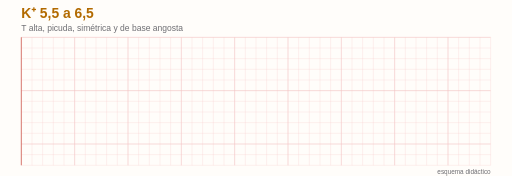
t = 0.00 s
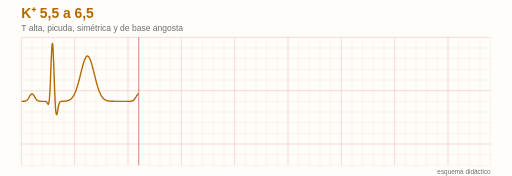
t = 0.94 s
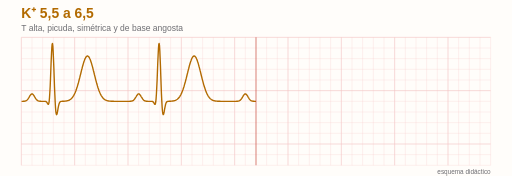
t = 1.88 s
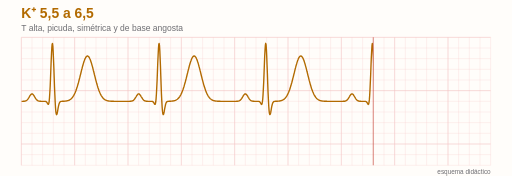
t = 2.81 s
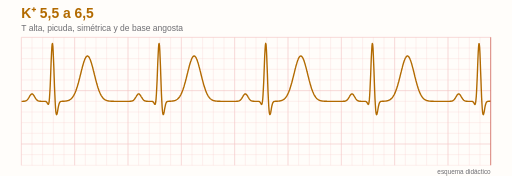
t = 3.75 s
t = 4.06 s: frame unchanged from t = 3.75 s, image omitted

The animated SVG that drew these frames (rendered in a browser with its animation timeline set to each time). Animation: 3 SMIL elements (animate=3); one cycle of 5.00 s, repeats indefinitely.

<svg xmlns='http://www.w3.org/2000/svg' viewBox='0 0 960 330'>
<rect width='960' height='330' fill='#fffdfa'/>
<defs><clipPath id='r'><rect x='40' y='0' width='0' height='330'><animate attributeName='width' values='0;880;880' keyTimes='0;0.75;1' dur='5s' repeatCount='indefinite'/></rect></clipPath></defs>
<line x1='40' x2='40' y1='70' y2='310' stroke='#f3c4c4' stroke-width='1.2'/><line x1='60' x2='60' y1='70' y2='310' stroke='#f3c4c4' stroke-width='0.5'/><line x1='80' x2='80' y1='70' y2='310' stroke='#f3c4c4' stroke-width='0.5'/><line x1='100' x2='100' y1='70' y2='310' stroke='#f3c4c4' stroke-width='0.5'/><line x1='120' x2='120' y1='70' y2='310' stroke='#f3c4c4' stroke-width='0.5'/><line x1='140' x2='140' y1='70' y2='310' stroke='#f3c4c4' stroke-width='1.2'/><line x1='160' x2='160' y1='70' y2='310' stroke='#f3c4c4' stroke-width='0.5'/><line x1='180' x2='180' y1='70' y2='310' stroke='#f3c4c4' stroke-width='0.5'/><line x1='200' x2='200' y1='70' y2='310' stroke='#f3c4c4' stroke-width='0.5'/><line x1='220' x2='220' y1='70' y2='310' stroke='#f3c4c4' stroke-width='0.5'/><line x1='240' x2='240' y1='70' y2='310' stroke='#f3c4c4' stroke-width='1.2'/><line x1='260' x2='260' y1='70' y2='310' stroke='#f3c4c4' stroke-width='0.5'/><line x1='280' x2='280' y1='70' y2='310' stroke='#f3c4c4' stroke-width='0.5'/><line x1='300' x2='300' y1='70' y2='310' stroke='#f3c4c4' stroke-width='0.5'/><line x1='320' x2='320' y1='70' y2='310' stroke='#f3c4c4' stroke-width='0.5'/><line x1='340' x2='340' y1='70' y2='310' stroke='#f3c4c4' stroke-width='1.2'/><line x1='360' x2='360' y1='70' y2='310' stroke='#f3c4c4' stroke-width='0.5'/><line x1='380' x2='380' y1='70' y2='310' stroke='#f3c4c4' stroke-width='0.5'/><line x1='400' x2='400' y1='70' y2='310' stroke='#f3c4c4' stroke-width='0.5'/><line x1='420' x2='420' y1='70' y2='310' stroke='#f3c4c4' stroke-width='0.5'/><line x1='440' x2='440' y1='70' y2='310' stroke='#f3c4c4' stroke-width='1.2'/><line x1='460' x2='460' y1='70' y2='310' stroke='#f3c4c4' stroke-width='0.5'/><line x1='480' x2='480' y1='70' y2='310' stroke='#f3c4c4' stroke-width='0.5'/><line x1='500' x2='500' y1='70' y2='310' stroke='#f3c4c4' stroke-width='0.5'/><line x1='520' x2='520' y1='70' y2='310' stroke='#f3c4c4' stroke-width='0.5'/><line x1='540' x2='540' y1='70' y2='310' stroke='#f3c4c4' stroke-width='1.2'/><line x1='560' x2='560' y1='70' y2='310' stroke='#f3c4c4' stroke-width='0.5'/><line x1='580' x2='580' y1='70' y2='310' stroke='#f3c4c4' stroke-width='0.5'/><line x1='600' x2='600' y1='70' y2='310' stroke='#f3c4c4' stroke-width='0.5'/><line x1='620' x2='620' y1='70' y2='310' stroke='#f3c4c4' stroke-width='0.5'/><line x1='640' x2='640' y1='70' y2='310' stroke='#f3c4c4' stroke-width='1.2'/><line x1='660' x2='660' y1='70' y2='310' stroke='#f3c4c4' stroke-width='0.5'/><line x1='680' x2='680' y1='70' y2='310' stroke='#f3c4c4' stroke-width='0.5'/><line x1='700' x2='700' y1='70' y2='310' stroke='#f3c4c4' stroke-width='0.5'/><line x1='720' x2='720' y1='70' y2='310' stroke='#f3c4c4' stroke-width='0.5'/><line x1='740' x2='740' y1='70' y2='310' stroke='#f3c4c4' stroke-width='1.2'/><line x1='760' x2='760' y1='70' y2='310' stroke='#f3c4c4' stroke-width='0.5'/><line x1='780' x2='780' y1='70' y2='310' stroke='#f3c4c4' stroke-width='0.5'/><line x1='800' x2='800' y1='70' y2='310' stroke='#f3c4c4' stroke-width='0.5'/><line x1='820' x2='820' y1='70' y2='310' stroke='#f3c4c4' stroke-width='0.5'/><line x1='840' x2='840' y1='70' y2='310' stroke='#f3c4c4' stroke-width='1.2'/><line x1='860' x2='860' y1='70' y2='310' stroke='#f3c4c4' stroke-width='0.5'/><line x1='880' x2='880' y1='70' y2='310' stroke='#f3c4c4' stroke-width='0.5'/><line x1='900' x2='900' y1='70' y2='310' stroke='#f3c4c4' stroke-width='0.5'/><line x1='920' x2='920' y1='70' y2='310' stroke='#f3c4c4' stroke-width='0.5'/><line x1='40' x2='920' y1='70' y2='70' stroke='#f3c4c4' stroke-width='1.2'/><line x1='40' x2='920' y1='90' y2='90' stroke='#f3c4c4' stroke-width='0.5'/><line x1='40' x2='920' y1='110' y2='110' stroke='#f3c4c4' stroke-width='0.5'/><line x1='40' x2='920' y1='130' y2='130' stroke='#f3c4c4' stroke-width='0.5'/><line x1='40' x2='920' y1='150' y2='150' stroke='#f3c4c4' stroke-width='0.5'/><line x1='40' x2='920' y1='170' y2='170' stroke='#f3c4c4' stroke-width='1.2'/><line x1='40' x2='920' y1='190' y2='190' stroke='#f3c4c4' stroke-width='0.5'/><line x1='40' x2='920' y1='210' y2='210' stroke='#f3c4c4' stroke-width='0.5'/><line x1='40' x2='920' y1='230' y2='230' stroke='#f3c4c4' stroke-width='0.5'/><line x1='40' x2='920' y1='250' y2='250' stroke='#f3c4c4' stroke-width='0.5'/><line x1='40' x2='920' y1='270' y2='270' stroke='#f3c4c4' stroke-width='1.2'/><line x1='40' x2='920' y1='290' y2='290' stroke='#f3c4c4' stroke-width='0.5'/><line x1='40' x2='920' y1='310' y2='310' stroke='#f3c4c4' stroke-width='0.5'/>
<text x='40' y='34' font-size='26' font-weight='700' fill='#b26a00' font-family='Helvetica, Arial, sans-serif'>K⁺ 5,5 a 6,5</text>
<text x='40' y='58' font-size='16' fill='#6e6e73' font-family='Helvetica, Arial, sans-serif'>T alta, picuda, simétrica y de base angosta</text>
<g clip-path='url(#r)'><path d='M40.0,190.0 L40.6,190.0 L41.3,190.0 L41.9,190.0 L42.5,190.0 L43.1,190.0 L43.8,189.9 L44.4,189.9 L45.0,189.9 L45.7,189.8 L46.3,189.7 L46.9,189.6 L47.5,189.4 L48.2,189.2 L48.8,188.9 L49.4,188.6 L50.1,188.1 L50.7,187.6 L51.3,187.0 L51.9,186.3 L52.6,185.5 L53.2,184.6 L53.8,183.6 L54.5,182.5 L55.1,181.4 L55.7,180.4 L56.3,179.3 L57.0,178.4 L57.6,177.6 L58.2,176.9 L58.9,176.4 L59.5,176.1 L60.1,176.0 L60.7,176.2 L61.4,176.5 L62.0,177.1 L62.6,177.8 L63.3,178.7 L63.9,179.7 L64.5,180.8 L65.1,181.8 L65.8,182.9 L66.4,183.9 L67.0,184.9 L67.7,185.8 L68.3,186.6 L68.9,187.2 L69.5,187.8 L70.2,188.3 L70.8,188.7 L71.4,189.0 L72.1,189.3 L72.7,189.5 L73.3,189.6 L73.9,189.7 L74.6,189.8 L75.2,189.9 L75.8,189.9 L76.5,189.9 L77.1,190.0 L77.7,190.0 L78.3,190.0 L79.0,190.0 L79.6,190.0 L80.2,190.0 L80.9,190.0 L81.5,190.0 L82.1,190.0 L82.7,190.0 L83.4,190.0 L84.0,190.0 L84.6,190.1 L85.3,190.1 L85.9,190.3 L86.5,190.6 L87.1,191.0 L87.8,191.7 L88.4,192.7 L89.0,193.9 L89.7,195.0 L90.3,195.7 L90.9,195.5 L91.5,193.8 L92.2,189.9 L92.8,183.4 L93.4,174.0 L94.1,161.8 L94.7,147.2 L95.3,131.2 L95.9,115.2 L96.6,100.6 L97.2,89.3 L97.8,82.6 L98.5,81.5 L99.1,86.4 L99.7,96.5 L100.3,110.9 L101.0,127.8 L101.6,145.7 L102.2,163.0 L102.9,178.7 L103.5,191.8 L104.1,202.0 L104.7,209.2 L105.4,213.4 L106.0,215.0 L106.6,214.5 L107.3,212.3 L107.9,209.2 L108.5,205.5 L109.1,201.9 L109.8,198.7 L110.4,196.0 L111.0,194.0 L111.7,192.5 L112.3,191.5 L112.9,190.8 L113.5,190.4 L114.2,190.2 L114.8,190.1 L115.4,190.0 L116.1,190.0 L116.7,189.9 L117.3,189.9 L117.9,189.9 L118.6,189.9 L119.2,189.8 L119.8,189.8 L120.5,189.8 L121.1,189.7 L121.7,189.7 L122.3,189.6 L123.0,189.5 L123.6,189.4 L124.2,189.4 L124.9,189.2 L125.5,189.1 L126.1,189.0 L126.7,188.8 L127.4,188.6 L128.0,188.4 L128.6,188.2 L129.3,188.0 L129.9,187.7 L130.5,187.3 L131.1,187.0 L131.8,186.6 L132.4,186.1 L133.0,185.6 L133.7,185.0 L134.3,184.4 L134.9,183.8 L135.5,183.0 L136.2,182.2 L136.8,181.3 L137.4,180.4 L138.1,179.4 L138.7,178.2 L139.3,177.0 L139.9,175.8 L140.6,174.4 L141.2,172.9 L141.8,171.4 L142.5,169.7 L143.1,168.0 L143.7,166.1 L144.3,164.2 L145.0,162.2 L145.6,160.1 L146.2,157.9 L146.9,155.7 L147.5,153.4 L148.1,151.0 L148.7,148.6 L149.4,146.1 L150.0,143.6 L150.6,141.0 L151.3,138.5 L151.9,136.0 L152.5,133.4 L153.1,130.9 L153.8,128.5 L154.4,126.0 L155.0,123.7 L155.7,121.4 L156.3,119.3 L156.9,117.2 L157.5,115.3 L158.2,113.5 L158.8,111.8 L159.4,110.3 L160.1,109.0 L160.7,107.8 L161.3,106.9 L161.9,106.1 L162.6,105.5 L163.2,105.2 L163.8,105.0 L164.5,105.1 L165.1,105.3 L165.7,105.8 L166.3,106.4 L167.0,107.3 L167.6,108.3 L168.2,109.6 L168.9,111.0 L169.5,112.5 L170.1,114.3 L170.7,116.1 L171.4,118.1 L172.0,120.2 L172.6,122.5 L173.3,124.8 L173.9,127.1 L174.5,129.6 L175.1,132.1 L175.8,134.6 L176.4,137.1 L177.0,139.7 L177.7,142.2 L178.3,144.7 L178.9,147.2 L179.5,149.7 L180.2,152.1 L180.8,154.4 L181.4,156.7 L182.1,158.9 L182.7,161.1 L183.3,163.1 L183.9,165.1 L184.6,167.0 L185.2,168.8 L185.8,170.5 L186.5,172.1 L187.1,173.6 L187.7,175.0 L188.3,176.4 L189.0,177.6 L189.6,178.8 L190.2,179.8 L190.9,180.8 L191.5,181.7 L192.1,182.6 L192.7,183.4 L193.4,184.1 L194.0,184.7 L194.6,185.3 L195.3,185.8 L195.9,186.3 L196.5,186.7 L197.1,187.1 L197.8,187.5 L198.4,187.8 L199.0,188.1 L199.7,188.3 L200.3,188.5 L200.9,188.7 L201.5,188.9 L202.2,189.1 L202.8,189.2 L203.4,189.3 L204.1,189.4 L204.7,189.5 L205.3,189.6 L205.9,189.6 L206.6,189.7 L207.2,189.7 L207.8,189.8 L208.5,189.8 L209.1,189.8 L209.7,189.9 L210.3,189.9 L211.0,189.9 L211.6,189.9 L212.2,189.9 L212.9,189.9 L213.5,190.0 L214.1,190.0 L214.7,190.0 L215.4,190.0 L216.0,190.0 L216.6,190.0 L217.3,190.0 L217.9,190.0 L218.5,190.0 L219.1,190.0 L219.8,190.0 L220.4,190.0 L221.0,190.0 L221.7,190.0 L222.3,190.0 L222.9,190.0 L223.5,190.0 L224.2,190.0 L224.8,190.0 L225.4,190.0 L226.1,190.0 L226.7,190.0 L227.3,190.0 L227.9,190.0 L228.6,190.0 L229.2,190.0 L229.8,190.0 L230.5,190.0 L231.1,190.0 L231.7,190.0 L232.3,190.0 L233.0,190.0 L233.6,190.0 L234.2,190.0 L234.9,190.0 L235.5,190.0 L236.1,190.0 L236.7,190.0 L237.4,190.0 L238.0,190.0 L238.6,190.0 L239.3,190.0 L239.9,190.0 L240.5,190.0 L241.1,190.0 L241.8,190.0 L242.4,190.0 L243.0,190.0 L243.7,189.9 L244.3,189.9 L244.9,189.9 L245.5,189.8 L246.2,189.7 L246.8,189.6 L247.4,189.4 L248.1,189.2 L248.7,189.0 L249.3,188.6 L249.9,188.2 L250.6,187.7 L251.2,187.1 L251.8,186.4 L252.5,185.6 L253.1,184.7 L253.7,183.7 L254.3,182.7 L255.0,181.6 L255.6,180.6 L256.2,179.5 L256.9,178.6 L257.5,177.7 L258.1,177.0 L258.7,176.4 L259.4,176.1 L260.0,176.0 L260.6,176.1 L261.3,176.4 L261.9,177.0 L262.5,177.7 L263.1,178.6 L263.8,179.5 L264.4,180.6 L265.0,181.6 L265.7,182.7 L266.3,183.7 L266.9,184.7 L267.5,185.6 L268.2,186.4 L268.8,187.1 L269.4,187.7 L270.1,188.2 L270.7,188.6 L271.3,189.0 L271.9,189.2 L272.6,189.4 L273.2,189.6 L273.8,189.7 L274.5,189.8 L275.1,189.9 L275.7,189.9 L276.3,189.9 L277.0,190.0 L277.6,190.0 L278.2,190.0 L278.9,190.0 L279.5,190.0 L280.1,190.0 L280.7,190.0 L281.4,190.0 L282.0,190.0 L282.6,190.0 L283.3,190.0 L283.9,190.0 L284.5,190.0 L285.1,190.1 L285.8,190.2 L286.4,190.5 L287.0,190.9 L287.7,191.6 L288.3,192.5 L288.9,193.6 L289.5,194.8 L290.2,195.6 L290.8,195.7 L291.4,194.3 L292.1,190.8 L292.7,184.8 L293.3,175.9 L293.9,164.2 L294.6,150.0 L295.2,134.2 L295.8,118.0 L296.5,103.1 L297.1,91.0 L297.7,83.4 L298.3,81.3 L299.0,85.1 L299.6,94.3 L300.2,108.0 L300.9,124.6 L301.5,142.4 L302.1,160.0 L302.7,176.0 L303.4,189.6 L304.0,200.4 L304.6,208.1 L305.3,212.9 L305.9,214.9 L306.5,214.7 L307.1,212.8 L307.8,209.8 L308.4,206.2 L309.0,202.6 L309.7,199.3 L310.3,196.5 L310.9,194.3 L311.5,192.7 L312.2,191.6 L312.8,190.9 L313.4,190.5 L314.1,190.2 L314.7,190.1 L315.3,190.0 L315.9,190.0 L316.6,189.9 L317.2,189.9 L317.8,189.9 L318.5,189.9 L319.1,189.8 L319.7,189.8 L320.3,189.8 L321.0,189.7 L321.6,189.7 L322.2,189.6 L322.9,189.5 L323.5,189.5 L324.1,189.4 L324.7,189.3 L325.4,189.2 L326.0,189.0 L326.6,188.9 L327.3,188.7 L327.9,188.5 L328.5,188.3 L329.1,188.0 L329.8,187.7 L330.4,187.4 L331.0,187.0 L331.7,186.6 L332.3,186.2 L332.9,185.7 L333.5,185.1 L334.2,184.5 L334.8,183.9 L335.4,183.2 L336.1,182.4 L336.7,181.5 L337.3,180.6 L337.9,179.5 L338.6,178.4 L339.2,177.3 L339.8,176.0 L340.5,174.6 L341.1,173.2 L341.7,171.6 L342.3,170.0 L343.0,168.3 L343.6,166.5 L344.2,164.6 L344.9,162.6 L345.5,160.5 L346.1,158.3 L346.7,156.1 L347.4,153.8 L348.0,151.4 L348.6,149.0 L349.3,146.5 L349.9,144.0 L350.5,141.5 L351.1,139.0 L351.8,136.4 L352.4,133.9 L353.0,131.4 L353.7,128.9 L354.3,126.5 L354.9,124.1 L355.5,121.8 L356.2,119.6 L356.8,117.6 L357.4,115.6 L358.1,113.8 L358.7,112.1 L359.3,110.6 L359.9,109.2 L360.6,108.0 L361.2,107.0 L361.8,106.2 L362.5,105.6 L363.1,105.2 L363.7,105.0 L364.3,105.0 L365.0,105.2 L365.6,105.7 L366.2,106.3 L366.9,107.1 L367.5,108.1 L368.1,109.3 L368.7,110.7 L369.4,112.2 L370.0,113.9 L370.6,115.8 L371.3,117.8 L371.9,119.8 L372.5,122.0 L373.1,124.3 L373.8,126.7 L374.4,129.1 L375.0,131.6 L375.7,134.1 L376.3,136.7 L376.9,139.2 L377.5,141.7 L378.2,144.3 L378.8,146.8 L379.4,149.2 L380.1,151.6 L380.7,154.0 L381.3,156.3 L381.9,158.5 L382.6,160.7 L383.2,162.8 L383.8,164.7 L384.5,166.6 L385.1,168.4 L385.7,170.2 L386.3,171.8 L387.0,173.3 L387.6,174.8 L388.2,176.1 L388.9,177.4 L389.5,178.6 L390.1,179.6 L390.7,180.7 L391.4,181.6 L392.0,182.4 L392.6,183.2 L393.3,183.9 L393.9,184.6 L394.5,185.2 L395.1,185.7 L395.8,186.2 L396.4,186.7 L397.0,187.1 L397.7,187.4 L398.3,187.7 L398.9,188.0 L399.5,188.3 L400.2,188.5 L400.8,188.7 L401.4,188.9 L402.1,189.0 L402.7,189.2 L403.3,189.3 L403.9,189.4 L404.6,189.5 L405.2,189.5 L405.8,189.6 L406.5,189.7 L407.1,189.7 L407.7,189.8 L408.3,189.8 L409.0,189.8 L409.6,189.9 L410.2,189.9 L410.9,189.9 L411.5,189.9 L412.1,189.9 L412.7,189.9 L413.4,190.0 L414.0,190.0 L414.6,190.0 L415.3,190.0 L415.9,190.0 L416.5,190.0 L417.1,190.0 L417.8,190.0 L418.4,190.0 L419.0,190.0 L419.7,190.0 L420.3,190.0 L420.9,190.0 L421.5,190.0 L422.2,190.0 L422.8,190.0 L423.4,190.0 L424.1,190.0 L424.7,190.0 L425.3,190.0 L425.9,190.0 L426.6,190.0 L427.2,190.0 L427.8,190.0 L428.5,190.0 L429.1,190.0 L429.7,190.0 L430.3,190.0 L431.0,190.0 L431.6,190.0 L432.2,190.0 L432.9,190.0 L433.5,190.0 L434.1,190.0 L434.7,190.0 L435.4,190.0 L436.0,190.0 L436.6,190.0 L437.3,190.0 L437.9,190.0 L438.5,190.0 L439.1,190.0 L439.8,190.0 L440.4,190.0 L441.0,190.0 L441.7,190.0 L442.3,190.0 L442.9,190.0 L443.5,189.9 L444.2,189.9 L444.8,189.9 L445.4,189.8 L446.1,189.7 L446.7,189.6 L447.3,189.5 L447.9,189.3 L448.6,189.0 L449.2,188.7 L449.8,188.3 L450.5,187.8 L451.1,187.2 L451.7,186.6 L452.3,185.8 L453.0,184.9 L453.6,183.9 L454.2,182.9 L454.9,181.8 L455.5,180.8 L456.1,179.7 L456.7,178.7 L457.4,177.8 L458.0,177.1 L458.6,176.5 L459.3,176.2 L459.9,176.0 L460.5,176.1 L461.1,176.4 L461.8,176.9 L462.4,177.6 L463.0,178.4 L463.7,179.3 L464.3,180.4 L464.9,181.4 L465.5,182.5 L466.2,183.6 L466.8,184.6 L467.4,185.5 L468.1,186.3 L468.7,187.0 L469.3,187.6 L469.9,188.1 L470.6,188.6 L471.2,188.9 L471.8,189.2 L472.5,189.4 L473.1,189.6 L473.7,189.7 L474.3,189.8 L475.0,189.9 L475.6,189.9 L476.2,189.9 L476.9,190.0 L477.5,190.0 L478.1,190.0 L478.7,190.0 L479.4,190.0 L480.0,190.0 L480.6,190.0 L481.3,190.0 L481.9,190.0 L482.5,190.0 L483.1,190.0 L483.8,190.0 L484.4,190.0 L485.0,190.1 L485.7,190.2 L486.3,190.4 L486.9,190.8 L487.5,191.4 L488.2,192.3 L488.8,193.4 L489.4,194.6 L490.1,195.5 L490.7,195.8 L491.3,194.7 L491.9,191.6 L492.6,186.1 L493.2,177.8 L493.8,166.5 L494.5,152.7 L495.1,137.1 L495.7,120.9 L496.3,105.6 L497.0,92.9 L497.6,84.4 L498.2,81.2 L498.9,83.9 L499.5,92.3 L500.1,105.2 L500.7,121.4 L501.4,139.2 L502.0,156.9 L502.6,173.2 L503.3,187.4 L503.9,198.7 L504.5,206.9 L505.1,212.2 L505.8,214.7 L506.4,214.9 L507.0,213.3 L507.7,210.4 L508.3,206.9 L508.9,203.2 L509.5,199.8 L510.2,196.9 L510.8,194.7 L511.4,193.0 L512.1,191.8 L512.7,191.0 L513.3,190.5 L513.9,190.3 L514.6,190.1 L515.2,190.0 L515.8,190.0 L516.5,189.9 L517.1,189.9 L517.7,189.9 L518.3,189.9 L519.0,189.8 L519.6,189.8 L520.2,189.8 L520.9,189.7 L521.5,189.7 L522.1,189.6 L522.7,189.6 L523.4,189.5 L524.0,189.4 L524.6,189.3 L525.3,189.2 L525.9,189.0 L526.5,188.9 L527.1,188.7 L527.8,188.5 L528.4,188.3 L529.0,188.0 L529.7,187.8 L530.3,187.5 L530.9,187.1 L531.5,186.7 L532.2,186.3 L532.8,185.8 L533.4,185.3 L534.1,184.7 L534.7,184.0 L535.3,183.3 L535.9,182.5 L536.6,181.7 L537.2,180.7 L537.8,179.7 L538.5,178.7 L539.1,177.5 L539.7,176.2 L540.3,174.9 L541.0,173.5 L541.6,171.9 L542.2,170.3 L542.9,168.6 L543.5,166.8 L544.1,164.9 L544.7,162.9 L545.4,160.9 L546.0,158.7 L546.6,156.5 L547.3,154.2 L547.9,151.9 L548.5,149.5 L549.1,147.0 L549.8,144.5 L550.4,142.0 L551.0,139.4 L551.7,136.9 L552.3,134.3 L552.9,131.8 L553.5,129.3 L554.2,126.9 L554.8,124.5 L555.4,122.2 L556.1,120.0 L556.7,117.9 L557.3,116.0 L557.9,114.1 L558.6,112.4 L559.2,110.8 L559.8,109.4 L560.5,108.2 L561.1,107.2 L561.7,106.4 L562.3,105.7 L563.0,105.3 L563.6,105.0 L564.2,105.0 L564.9,105.2 L565.5,105.6 L566.1,106.2 L566.7,107.0 L567.4,107.9 L568.0,109.1 L568.6,110.4 L569.3,111.9 L569.9,113.6 L570.5,115.4 L571.1,117.4 L571.8,119.5 L572.4,121.6 L573.0,123.9 L573.7,126.3 L574.3,128.7 L574.9,131.1 L575.5,133.7 L576.2,136.2 L576.8,138.7 L577.4,141.3 L578.1,143.8 L578.7,146.3 L579.3,148.8 L579.9,151.2 L580.6,153.6 L581.2,155.9 L581.8,158.1 L582.5,160.3 L583.1,162.4 L583.7,164.4 L584.3,166.3 L585.0,168.1 L585.6,169.9 L586.2,171.5 L586.9,173.1 L587.5,174.5 L588.1,175.9 L588.7,177.2 L589.4,178.3 L590.0,179.4 L590.6,180.5 L591.3,181.4 L591.9,182.3 L592.5,183.1 L593.1,183.8 L593.8,184.5 L594.4,185.1 L595.0,185.6 L595.7,186.1 L596.3,186.6 L596.9,187.0 L597.5,187.4 L598.2,187.7 L598.8,188.0 L599.4,188.2 L600.1,188.5 L600.7,188.7 L601.3,188.8 L601.9,189.0 L602.6,189.1 L603.2,189.3 L603.8,189.4 L604.5,189.5 L605.1,189.5 L605.7,189.6 L606.3,189.7 L607.0,189.7 L607.6,189.8 L608.2,189.8 L608.9,189.8 L609.5,189.9 L610.1,189.9 L610.7,189.9 L611.4,189.9 L612.0,189.9 L612.6,189.9 L613.3,190.0 L613.9,190.0 L614.5,190.0 L615.1,190.0 L615.8,190.0 L616.4,190.0 L617.0,190.0 L617.7,190.0 L618.3,190.0 L618.9,190.0 L619.5,190.0 L620.2,190.0 L620.8,190.0 L621.4,190.0 L622.1,190.0 L622.7,190.0 L623.3,190.0 L623.9,190.0 L624.6,190.0 L625.2,190.0 L625.8,190.0 L626.5,190.0 L627.1,190.0 L627.7,190.0 L628.3,190.0 L629.0,190.0 L629.6,190.0 L630.2,190.0 L630.9,190.0 L631.5,190.0 L632.1,190.0 L632.7,190.0 L633.4,190.0 L634.0,190.0 L634.6,190.0 L635.3,190.0 L635.9,190.0 L636.5,190.0 L637.1,190.0 L637.8,190.0 L638.4,190.0 L639.0,190.0 L639.7,190.0 L640.3,190.0 L640.9,190.0 L641.5,190.0 L642.2,190.0 L642.8,190.0 L643.4,189.9 L644.1,189.9 L644.7,189.9 L645.3,189.8 L645.9,189.8 L646.6,189.6 L647.2,189.5 L647.8,189.3 L648.5,189.1 L649.1,188.8 L649.7,188.4 L650.3,187.9 L651.0,187.3 L651.6,186.7 L652.2,185.9 L652.9,185.1 L653.5,184.1 L654.1,183.1 L654.7,182.0 L655.4,181.0 L656.0,179.9 L656.6,178.9 L657.3,178.0 L657.9,177.2 L658.5,176.6 L659.1,176.2 L659.8,176.0 L660.4,176.0 L661.0,176.3 L661.7,176.8 L662.3,177.4 L662.9,178.2 L663.5,179.2 L664.2,180.2 L664.8,181.3 L665.4,182.3 L666.1,183.4 L666.7,184.4 L667.3,185.3 L667.9,186.1 L668.6,186.9 L669.2,187.5 L669.8,188.1 L670.5,188.5 L671.1,188.9 L671.7,189.1 L672.3,189.4 L673.0,189.5 L673.6,189.7 L674.2,189.8 L674.9,189.8 L675.5,189.9 L676.1,189.9 L676.7,190.0 L677.4,190.0 L678.0,190.0 L678.6,190.0 L679.3,190.0 L679.9,190.0 L680.5,190.0 L681.1,190.0 L681.8,190.0 L682.4,190.0 L683.0,190.0 L683.7,190.0 L684.3,190.0 L684.9,190.1 L685.5,190.2 L686.2,190.4 L686.8,190.7 L687.4,191.3 L688.1,192.1 L688.7,193.2 L689.3,194.4 L689.9,195.4 L690.6,195.8 L691.2,195.0 L691.8,192.4 L692.5,187.3 L693.1,179.5 L693.7,168.8 L694.3,155.4 L695.0,140.1 L695.6,123.9 L696.2,108.3 L696.9,95.0 L697.5,85.6 L698.1,81.4 L698.7,83.0 L699.4,90.4 L700.0,102.6 L700.6,118.3 L701.3,135.9 L701.9,153.7 L702.5,170.4 L703.1,185.0 L703.8,196.8 L704.4,205.7 L705.0,211.5 L705.7,214.5 L706.3,215.0 L706.9,213.7 L707.5,211.0 L708.2,207.5 L708.8,203.9 L709.4,200.4 L710.1,197.4 L710.7,195.0 L711.3,193.2 L711.9,192.0 L712.6,191.1 L713.2,190.6 L713.8,190.3 L714.5,190.1 L715.1,190.0 L715.7,190.0 L716.3,189.9 L717.0,189.9 L717.6,189.9 L718.2,189.9 L718.9,189.8 L719.5,189.8 L720.1,189.8 L720.7,189.7 L721.4,189.7 L722.0,189.6 L722.6,189.6 L723.3,189.5 L723.9,189.4 L724.5,189.3 L725.1,189.2 L725.8,189.1 L726.4,188.9 L727.0,188.7 L727.7,188.6 L728.3,188.3 L728.9,188.1 L729.5,187.8 L730.2,187.5 L730.8,187.2 L731.4,186.8 L732.1,186.4 L732.7,185.9 L733.3,185.4 L733.9,184.8 L734.6,184.1 L735.2,183.4 L735.8,182.7 L736.5,181.8 L737.1,180.9 L737.7,179.9 L738.3,178.9 L739.0,177.7 L739.6,176.5 L740.2,175.1 L740.9,173.7 L741.5,172.2 L742.1,170.6 L742.7,168.9 L743.4,167.1 L744.0,165.3 L744.6,163.3 L745.3,161.3 L745.9,159.1 L746.5,156.9 L747.1,154.6 L747.8,152.3 L748.4,149.9 L749.0,147.4 L749.7,145.0 L750.3,142.4 L750.9,139.9 L751.5,137.3 L752.2,134.8 L752.8,132.3 L753.4,129.8 L754.1,127.4 L754.7,125.0 L755.3,122.7 L755.9,120.4 L756.6,118.3 L757.2,116.3 L757.8,114.4 L758.5,112.7 L759.1,111.1 L759.7,109.7 L760.3,108.4 L761.0,107.4 L761.6,106.5 L762.2,105.8 L762.9,105.3 L763.5,105.1 L764.1,105.0 L764.7,105.1 L765.4,105.5 L766.0,106.0 L766.6,106.8 L767.3,107.7 L767.9,108.9 L768.5,110.2 L769.1,111.7 L769.8,113.3 L770.4,115.1 L771.0,117.0 L771.7,119.1 L772.3,121.2 L772.9,123.5 L773.5,125.8 L774.2,128.2 L774.8,130.7 L775.4,133.2 L776.1,135.7 L776.7,138.3 L777.3,140.8 L777.9,143.4 L778.6,145.9 L779.2,148.3 L779.8,150.8 L780.5,153.2 L781.1,155.5 L781.7,157.7 L782.3,159.9 L783.0,162.0 L783.6,164.0 L784.2,166.0 L784.9,167.8 L785.5,169.6 L786.1,171.2 L786.7,172.8 L787.4,174.3 L788.0,175.6 L788.6,176.9 L789.3,178.1 L789.9,179.3 L790.5,180.3 L791.1,181.3 L791.8,182.1 L792.4,182.9 L793.0,183.7 L793.7,184.4 L794.3,185.0 L794.9,185.5 L795.5,186.1 L796.2,186.5 L796.8,186.9 L797.4,187.3 L798.1,187.6 L798.7,187.9 L799.3,188.2 L799.9,188.4 L800.6,188.6 L801.2,188.8 L801.8,189.0 L802.5,189.1 L803.1,189.2 L803.7,189.3 L804.3,189.4 L805.0,189.5 L805.6,189.6 L806.2,189.7 L806.9,189.7 L807.5,189.8 L808.1,189.8 L808.7,189.8 L809.4,189.9 L810.0,189.9 L810.6,189.9 L811.3,189.9 L811.9,189.9 L812.5,189.9 L813.1,190.0 L813.8,190.0 L814.4,190.0 L815.0,190.0 L815.7,190.0 L816.3,190.0 L816.9,190.0 L817.5,190.0 L818.2,190.0 L818.8,190.0 L819.4,190.0 L820.1,190.0 L820.7,190.0 L821.3,190.0 L821.9,190.0 L822.6,190.0 L823.2,190.0 L823.8,190.0 L824.5,190.0 L825.1,190.0 L825.7,190.0 L826.3,190.0 L827.0,190.0 L827.6,190.0 L828.2,190.0 L828.9,190.0 L829.5,190.0 L830.1,190.0 L830.7,190.0 L831.4,190.0 L832.0,190.0 L832.6,190.0 L833.3,190.0 L833.9,190.0 L834.5,190.0 L835.1,190.0 L835.8,190.0 L836.4,190.0 L837.0,190.0 L837.7,190.0 L838.3,190.0 L838.9,190.0 L839.5,190.0 L840.2,190.0 L840.8,190.0 L841.4,190.0 L842.1,190.0 L842.7,190.0 L843.3,190.0 L843.9,189.9 L844.6,189.9 L845.2,189.8 L845.8,189.8 L846.5,189.7 L847.1,189.5 L847.7,189.4 L848.3,189.1 L849.0,188.8 L849.6,188.5 L850.2,188.0 L850.9,187.5 L851.5,186.8 L852.1,186.1 L852.7,185.2 L853.4,184.3 L854.0,183.3 L854.6,182.2 L855.3,181.2 L855.9,180.1 L856.5,179.1 L857.1,178.1 L857.8,177.3 L858.4,176.7 L859.0,176.3 L859.7,176.0 L860.3,176.0 L860.9,176.2 L861.5,176.7 L862.2,177.3 L862.8,178.1 L863.4,179.0 L864.1,180.0 L864.7,181.1 L865.3,182.1 L865.9,183.2 L866.6,184.2 L867.2,185.1 L867.8,186.0 L868.5,186.7 L869.1,187.4 L869.7,188.0 L870.3,188.4 L871.0,188.8 L871.6,189.1 L872.2,189.3 L872.9,189.5 L873.5,189.7 L874.1,189.8 L874.7,189.8 L875.4,189.9 L876.0,189.9 L876.6,190.0 L877.3,190.0 L877.9,190.0 L878.5,190.0 L879.1,190.0 L879.8,190.0 L880.4,190.0 L881.0,190.0 L881.7,190.0 L882.3,190.0 L882.9,190.0 L883.5,190.0 L884.2,190.0 L884.8,190.1 L885.4,190.2 L886.1,190.3 L886.7,190.7 L887.3,191.2 L887.9,192.0 L888.6,193.0 L889.2,194.2 L889.8,195.2 L890.5,195.8 L891.1,195.3 L891.7,193.0 L892.3,188.4 L893.0,181.2 L893.6,170.9 L894.2,158.0 L894.9,143.0 L895.5,126.8 L896.1,111.0 L896.7,97.1 L897.4,86.9 L898.0,81.7 L898.6,82.3 L899.3,88.6 L899.9,100.1 L900.5,115.3 L901.1,132.6 L901.8,150.5 L902.4,167.5 L903.0,182.5 L903.7,194.9 L904.3,204.3 L904.9,210.6 L905.5,214.1 L906.2,215.1 L906.8,214.0 L907.4,211.5 L908.1,208.2 L908.7,204.5 L909.3,201.0 L909.9,197.9 L910.6,195.4 L911.2,193.5 L911.8,192.2 L912.5,191.3 L913.1,190.7 L913.7,190.3 L914.3,190.1 L915.0,190.0 L915.6,190.0 L916.2,189.9 L916.9,189.9 L917.5,189.9 L918.1,189.9 L918.7,189.8 L919.4,189.8 L920.0,189.8' fill='none' stroke='#b26a00' stroke-width='2.6' stroke-linejoin='round'/></g>
<line x1='40' x2='40' y1='70' y2='310' stroke='#c0392b' stroke-width='2' opacity='0.55'><animate attributeName='x1' values='40;920;920' keyTimes='0;0.75;1' dur='5s' repeatCount='indefinite'/><animate attributeName='x2' values='40;920;920' keyTimes='0;0.75;1' dur='5s' repeatCount='indefinite'/></line>
<text x='920' y='326' text-anchor='end' font-size='12' fill='#6e6e73' font-family='Helvetica, Arial, sans-serif'>esquema didáctico</text>
</svg>
